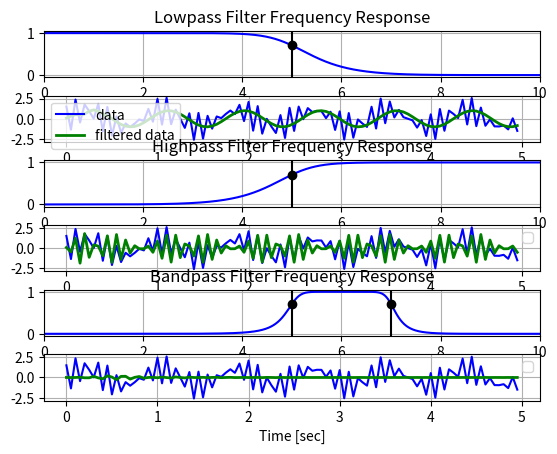

This figure's Python source:
import numpy as np
from scipy.signal import butter, lfilter, freqz
from matplotlib import pyplot as plt


###Filter API###
def butter_lowpass_filter(data, cutoff, fs, order=5):
    b, a = butter_lowpass(cutoff, fs, order=order)
    y = lfilter(b, a, data)
    return y

def butter_highpass_filter(data, cutoff, fs, order=5):
    b, a = butter_highpass(cutoff, fs, order=order)
    y = lfilter(b, a, data)
    return y
def butter_bandpass_filter(data, cutoffLow, cutoffHigh, fs, order=5):
    b, a = butter_bandpass(cutoffLow,cutoffHigh, fs, order=order)
    y = lfilter(b, a, data)
    return y






#####Private Functions######
def butter_lowpass(cutoff, fs, order=5):
    nyq = 0.5 * fs
    normal_cutoff = cutoff / nyq
    #For digital filters, Wn is normalized from 0 to 1, where 1 is the Nyquist frequency,
    #pi radians/sample.(Wn is thus in half-cycles / sample.) 
    #For analog filters, Wn is an angular frequency (e.g. rad/s).
    b, a = butter(order, Wn=normal_cutoff, btype='lowpass', analog=False)
    return b, a

def butter_highpass(cutoff, fs, order=5):
    nyq = 0.5 * fs
    normal_cutoff = cutoff / nyq
    #For digital filters, Wn is normalized from 0 to 1, where 1 is the Nyquist frequency,
    #pi radians/sample.(Wn is thus in half-cycles / sample.) 
    #For analog filters, Wn is an angular frequency (e.g. rad/s).
    b, a = butter(order, Wn=normal_cutoff, btype='highpass', analog=False)
    return b, a

def butter_bandpass(cutoffLow,cutoffHigh, fs, order=5):
    nyq = 0.5 * fs
    normal_cutoffLow = cutoffLow / nyq
    normal_cutoffHigh = cutoffHigh / nyq
    #For digital filters, Wn is normalized from 0 to 1, where 1 is the Nyquist frequency,
    #pi radians/sample.(Wn is thus in half-cycles / sample.) 
    #For analog filters, Wn is an angular frequency (e.g. rad/s).
    b, a = butter(order, Wn=[normal_cutoffLow,normal_cutoffHigh], btype='bandpass', analog=False)
    return b, a









################### Filter Testing########################
order = 5
fs = 20.0       # sample rate, Hz
cutoff = 5  # desired cutoff frequency of the filter, Hz

# Get the filter coefficients so we can check its frequency response.
b, a = butter_lowpass(cutoff, fs, order)

# Plot the frequency response.
w, h = freqz(b, a, worN=8000)  #w : ndarray. The normalized frequencies at which h was computed, in radians/sample.
plt.subplot(6, 1, 1)
plt.plot(0.5*fs*w/np.pi, np.abs(h), 'b')
plt.plot(cutoff, 0.5*np.sqrt(2), 'ko')
plt.axvline(cutoff, color='k')
plt.xlim(0, 0.5*fs)
plt.title("Lowpass Filter Frequency Response")
plt.xlabel('Frequency [Hz]')
plt.grid()


# Demonstrate the use of the filter.
# First make some data to be filtered.
T = 5.0             # seconds
n = int(T * fs)     # total number of samples
t = np.linspace(0, T, n, endpoint=False)
# "Noisy" data.  We want to recover the 1.2 Hz signal from this.
data = np.sin(1.2*2*np.pi*t) + 1.5*np.cos(9*2*np.pi*t) \
        + 0.5*np.sin(12.0*2*np.pi*t)

# Filter the data, and plot both the original and filtered signals.
y = butter_lowpass_filter(data, cutoff, fs, order)

plt.subplot(6, 1, 2)
plt.plot(t, data, 'b-', label='data')
plt.plot(t, y, 'g-', linewidth=2, label='filtered data')
plt.xlabel('Time [sec]')
plt.grid()
plt.legend()





b, a = butter_highpass(cutoff, fs, order)

# Plot the frequency response.
w, h = freqz(b, a, worN=8000)  #w : ndarray. The normalized frequencies at which h was computed, in radians/sample.
plt.subplot(6, 1, 3)
plt.plot(0.5*fs*w/np.pi, np.abs(h), 'b')
plt.plot(cutoff, 0.5*np.sqrt(2), 'ko')
plt.axvline(cutoff, color='k')
plt.xlim(0, 0.5*fs)
plt.title("Highpass Filter Frequency Response")
plt.xlabel('Frequency [Hz]')
plt.grid()



# Filter the data, and plot both the original and filtered signals.
y = butter_highpass_filter(data, cutoff, fs, order)

plt.subplot(6, 1, 4)
plt.plot(t, data, 'b-')
plt.plot(t, y, 'g-', linewidth=2)
plt.xlabel('Time [sec]')
plt.grid()
plt.legend()


cutoffLow=5
cutoffHigh=7
b, a = butter_bandpass(cutoffLow,cutoffHigh, fs, order)

# Plot the frequency response.
w, h = freqz(b, a, worN=8000)  #w : ndarray. The normalized frequencies at which h was computed, in radians/sample.
plt.subplot(6, 1, 5)
plt.plot(0.5*fs*w/np.pi, np.abs(h), 'b')
plt.plot(cutoffLow, 0.5*np.sqrt(2), 'ko')
plt.plot(cutoffHigh, 0.5*np.sqrt(2), 'ko')
plt.axvline(cutoffLow, color='k')
plt.axvline(cutoffHigh, color='k')
plt.xlim(0, 0.5*fs)
plt.title("Bandpass Filter Frequency Response")
plt.xlabel('Frequency [Hz]')
plt.grid()



# Filter the data, and plot both the original and filtered signals.
y = butter_bandpass_filter(data, cutoffLow,cutoffHigh, fs, order)

plt.subplot(6, 1, 6)
plt.plot(t, data, 'b-')
plt.plot(t, y, 'g-', linewidth=2)
plt.xlabel('Time [sec]')
plt.grid()
plt.legend()


plt.subplots_adjust(hspace=0.4)
plt.show()